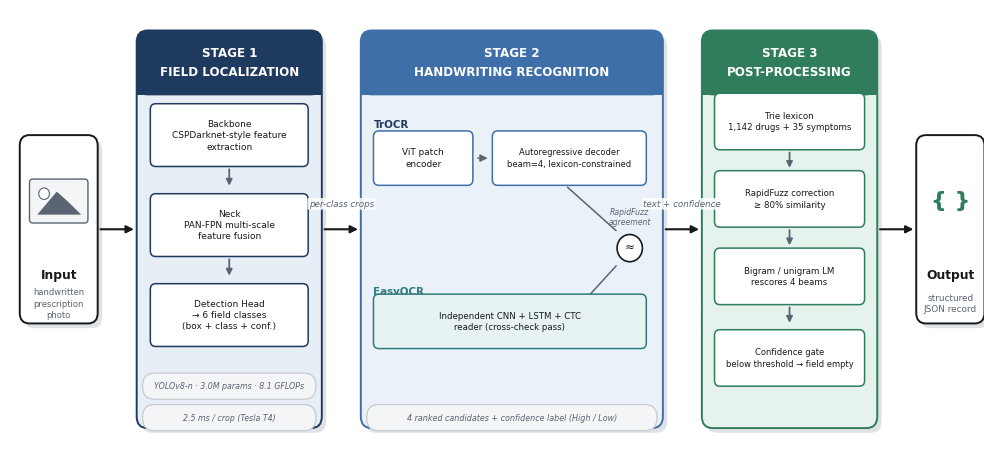

Generate this figure with matplotlib:
"""
Generates the comprehensive Medi-Script-AI block diagram: a single,
information-dense figure showing the internal composition of every
stage (not just the coarse 3-box flow), intended as the paper's primary
architecture figure. Designed to span both columns (figure*).
"""
import matplotlib
matplotlib.use("Agg")
import matplotlib.pyplot as plt
from matplotlib.patches import FancyBboxPatch, FancyArrowPatch, Circle, Rectangle
import matplotlib.patches as mpatches

plt.rcParams["font.family"] = "DejaVu Sans"
plt.rcParams["pdf.fonttype"] = 42

# ---------------------------------------------------------------- palette
NAVY      = "#1f3a5f"
NAVY_FILL = "#e8eef5"
BLUE      = "#3f6fa8"
BLUE_FILL = "#eaf1f8"
TEAL      = "#2f7a7d"
TEAL_FILL = "#e7f3f3"
GREEN     = "#2f7d5a"
GREEN_FILL= "#e6f2ec"
INK       = "#16191d"
MUTED     = "#5b6472"
SHADOW    = "#c7ccd3"
WHITE     = "#ffffff"
CHIP_FILL = "#f4f5f7"
CHIP_EDGE = "#c6cbd2"

fig, ax = plt.subplots(figsize=(9.8, 4.45))
ax.set_xlim(0, 100)
ax.set_ylim(0, 42)
ax.axis("off")

# ---------------------------------------------------------------- helpers
def shadow(x0, y0, w, h, r=1.1):
    ax.add_patch(FancyBboxPatch((x0 + 0.45, y0 - 0.45), w, h,
                 boxstyle=f"round,pad=0,rounding_size={r}",
                 linewidth=0, facecolor=SHADOW, alpha=0.55, zorder=1))

def panel(x0, y0, w, h, title, title_color, body_fill, r=1.1, title_h=6.2):
    shadow(x0, y0, w, h, r)
    ax.add_patch(FancyBboxPatch((x0, y0), w, h,
                 boxstyle=f"round,pad=0,rounding_size={r}",
                 linewidth=1.4, edgecolor=title_color, facecolor=body_fill, zorder=2))
    ax.add_patch(FancyBboxPatch((x0, y0 + h - title_h), w, title_h,
                 boxstyle=f"round,pad=0,rounding_size={r}",
                 linewidth=0, facecolor=title_color, zorder=3))
    ax.add_patch(Rectangle((x0, y0 + h - title_h), w, title_h * 0.5,
                 facecolor=title_color, edgecolor="none", zorder=3))
    ax.text(x0 + w / 2, y0 + h - title_h / 2, title, ha="center", va="center",
            fontsize=8.6, fontweight="bold", color="white", zorder=4, linespacing=1.6)

def subbox(x0, y0, w, h, text, edge, fill=WHITE, fontsize=7.3, r=0.55):
    ax.add_patch(FancyBboxPatch((x0, y0), w, h,
                 boxstyle=f"round,pad=0,rounding_size={r}",
                 linewidth=1.1, edgecolor=edge, facecolor=fill, zorder=5))
    ax.text(x0 + w / 2, y0 + h / 2, text, ha="center", va="center",
            fontsize=fontsize, color=INK, zorder=6, linespacing=1.35)

def chip(xc, yc, text, w, fontsize=6.3):
    h = 2.5
    ax.add_patch(FancyBboxPatch((xc - w / 2, yc - h / 2), w, h,
                 boxstyle="round,pad=0,rounding_size=1.25",
                 linewidth=0.9, edgecolor=CHIP_EDGE, facecolor=CHIP_FILL, zorder=6))
    ax.text(xc, yc, text, ha="center", va="center", fontsize=fontsize,
            color=MUTED, zorder=7, style="italic")

def varrow(x, y0, y1, color=MUTED, lw=1.3):
    ax.add_patch(FancyArrowPatch((x, y0), (x, y1), arrowstyle="-|>",
                 mutation_scale=9, linewidth=lw, color=color, zorder=5))

def harrow(x0, x1, y, color=INK, lw=1.5, label=None, label_dy=2.0, fontsize=6.3):
    ax.add_patch(FancyArrowPatch((x0, y), (x1, y), arrowstyle="-|>",
                 mutation_scale=11, linewidth=lw, color=color, zorder=9))
    if label:
        ax.text((x0 + x1) / 2, y + label_dy, label, ha="center", va="bottom",
                fontsize=fontsize, color=MUTED, style="italic", zorder=10,
                bbox=dict(boxstyle="round,pad=0.15", facecolor="white", edgecolor="none", alpha=0.85))

def diag(x0, y0, x1, y1, color=MUTED, lw=1.1):
    ax.add_patch(FancyArrowPatch((x0, y0), (x1, y1), arrowstyle="-",
                 mutation_scale=8, linewidth=lw, color=color, zorder=4))

# ============================================================== layout
IN_X, IN_W = 1, 8
S1_X, S1_W = 13, 19
S2_X, S2_W = 36, 31
S3_X, S3_W = 71, 18
OUT_X, OUT_W = 93, 7

# ============================================================== INPUT
iy0, ih = 12, 18
shadow(IN_X, iy0, IN_W, ih, r=1.0)
ax.add_patch(FancyBboxPatch((IN_X, iy0), IN_W, ih, boxstyle="round,pad=0,rounding_size=1.0",
             linewidth=1.4, edgecolor=INK, facecolor="white", zorder=2))
gx, gy = IN_X + IN_W / 2, iy0 + ih - 6.3
ax.add_patch(FancyBboxPatch((gx - 3, gy - 2.1), 6, 4.2, boxstyle="round,pad=0,rounding_size=0.35",
             linewidth=1.0, edgecolor=MUTED, facecolor=CHIP_FILL, zorder=3))
ax.add_patch(Circle((gx - 1.5, gy + 0.7), 0.55, facecolor="white", edgecolor=MUTED, linewidth=0.8, zorder=4))
tri = mpatches.Polygon([[gx - 2.2, gy - 1.3], [gx - 0.2, gy + 0.9], [gx + 1.0, gy - 0.1], [gx + 2.3, gy - 1.3]],
                        closed=True, facecolor=MUTED, edgecolor="none", zorder=4)
ax.add_patch(tri)
ax.text(IN_X + IN_W / 2, iy0 + 4.6, "Input", ha="center", va="center", fontsize=8.8, fontweight="bold", color=INK)
ax.text(IN_X + IN_W / 2, iy0 + 1.9, "handwritten\nprescription\nphoto", ha="center", va="center",
        fontsize=6.0, color=MUTED, linespacing=1.3)

harrow(IN_X + IN_W, S1_X, 21)

# ============================================================== STAGE 1
s1y, s1h = 2, 38
panel(S1_X, s1y, S1_W, s1h, "STAGE 1\nFIELD LOCALIZATION", NAVY, NAVY_FILL)

bx0, bw = S1_X + 1.4, S1_W - 2.8
subbox(bx0, 27.0, bw, 6.0, "Backbone\nCSPDarknet-style feature\nextraction", NAVY, fontsize=6.5)
varrow(S1_X + S1_W / 2, 27.0, 24.9)
subbox(bx0, 18.4, bw, 6.0, "Neck\nPAN-FPN multi-scale\nfeature fusion", NAVY, fontsize=6.5)
varrow(S1_X + S1_W / 2, 18.4, 16.3)
subbox(bx0, 9.8, bw, 6.0, "Detection Head\n\u2192 6 field classes\n(box + class + conf.)", NAVY, fontsize=6.5)

chip(S1_X + S1_W / 2, 6.0, "YOLOv8-n \u00b7 3.0M params \u00b7 8.1 GFLOPs", S1_W - 1.2, fontsize=5.7)
chip(S1_X + S1_W / 2, 3.0, "2.5 ms / crop (Tesla T4)", S1_W - 1.2, fontsize=5.7)

harrow(S1_X + S1_W, S2_X, 21, label="per-class crops")

# ============================================================== STAGE 2
s2y, s2h = 2, 38
panel(S2_X, s2y, S2_W, s2h, "STAGE 2\nHANDWRITING RECOGNITION", BLUE, BLUE_FILL)

ax.text(S2_X + 1.3, 31.0, "TrOCR", fontsize=7.4, fontweight="bold", color=NAVY, ha="left", va="center")
subbox(S2_X + 1.3, 25.2, 10.2, 5.2, "ViT patch\nencoder", BLUE, fontsize=6.4)
harrow(S2_X + 11.7, S2_X + 13.3, 27.8, color=MUTED, lw=1.0)
subbox(S2_X + 13.5, 25.2, 15.8, 5.2, "Autoregressive decoder\nbeam=4, lexicon-constrained", BLUE, fontsize=6.0)

ax.text(S2_X + 1.3, 15.0, "EasyOCR", fontsize=7.4, fontweight="bold", color=TEAL, ha="left", va="center")
subbox(S2_X + 1.3, 9.6, 28.0, 5.2, "Independent CNN + LSTM + CTC\nreader (cross-check pass)", TEAL,
       fill=TEAL_FILL, fontsize=6.2)

mx, my = S2_X + S2_W - 3.4, 19.2
diag(S2_X + 21.0, 25.2, mx - 1.2, my + 1.5)
diag(S2_X + 21.0, 12.2, mx - 1.2, my - 1.5)
ax.add_patch(Circle((mx, my), 1.3, facecolor="white", edgecolor=INK, linewidth=1.2, zorder=6))
ax.text(mx, my, "\u2248", ha="center", va="center", fontsize=8.5, color=INK, zorder=7)
ax.text(mx, my + 3.0, "RapidFuzz\nagreement", ha="center", va="center", fontsize=5.6,
        color=MUTED, style="italic", linespacing=1.15)

chip(S2_X + S2_W / 2, 3.0, "4 ranked candidates + confidence label (High / Low)", S2_W - 1.2, fontsize=5.8)

harrow(S2_X + S2_W, S3_X, 21, label="text + confidence")

# ============================================================== STAGE 3
s3y, s3h = 2, 38
panel(S3_X, s3y, S3_W, s3h, "STAGE 3\nPOST-PROCESSING", GREEN, GREEN_FILL)

cx0, cw = S3_X + 1.3, S3_W - 2.6
subbox(cx0, 28.6, cw, 5.4, "Trie lexicon\n1,142 drugs + 35 symptoms", GREEN, fontsize=6.2)
varrow(S3_X + S3_W / 2, 28.6, 26.6)
subbox(cx0, 21.2, cw, 5.4, "RapidFuzz correction\n\u2265 80% similarity", GREEN, fontsize=6.2)
varrow(S3_X + S3_W / 2, 21.2, 19.2)
subbox(cx0, 13.8, cw, 5.4, "Bigram / unigram LM\nrescores 4 beams", GREEN, fontsize=6.2)
varrow(S3_X + S3_W / 2, 13.8, 11.8)
subbox(cx0, 6.0, cw, 5.4, "Confidence gate\nbelow threshold \u2192 field empty", GREEN, fontsize=6.0)

harrow(S3_X + S3_W, OUT_X, 21)

# ============================================================== OUTPUT
oy0, oh = 12, 18
shadow(OUT_X, oy0, OUT_W, oh, r=1.0)
ax.add_patch(FancyBboxPatch((OUT_X, oy0), OUT_W, oh, boxstyle="round,pad=0,rounding_size=1.0",
             linewidth=1.4, edgecolor=INK, facecolor="white", zorder=2))
ax.text(OUT_X + OUT_W / 2, oy0 + oh - 6.3, "{ }", ha="center", va="center", fontsize=16,
        fontweight="bold", color=GREEN, zorder=4)
ax.text(OUT_X + OUT_W / 2, oy0 + 4.6, "Output", ha="center", va="center", fontsize=8.8,
        fontweight="bold", color=INK)
ax.text(OUT_X + OUT_W / 2, oy0 + 1.9, "structured\nJSON record", ha="center", va="center",
        fontsize=6.4, color=MUTED, linespacing=1.3)

plt.tight_layout(pad=0.2)
plt.savefig("model_block_diagram.pdf", bbox_inches="tight", pad_inches=0.06)
print("saved model_block_diagram.pdf")
